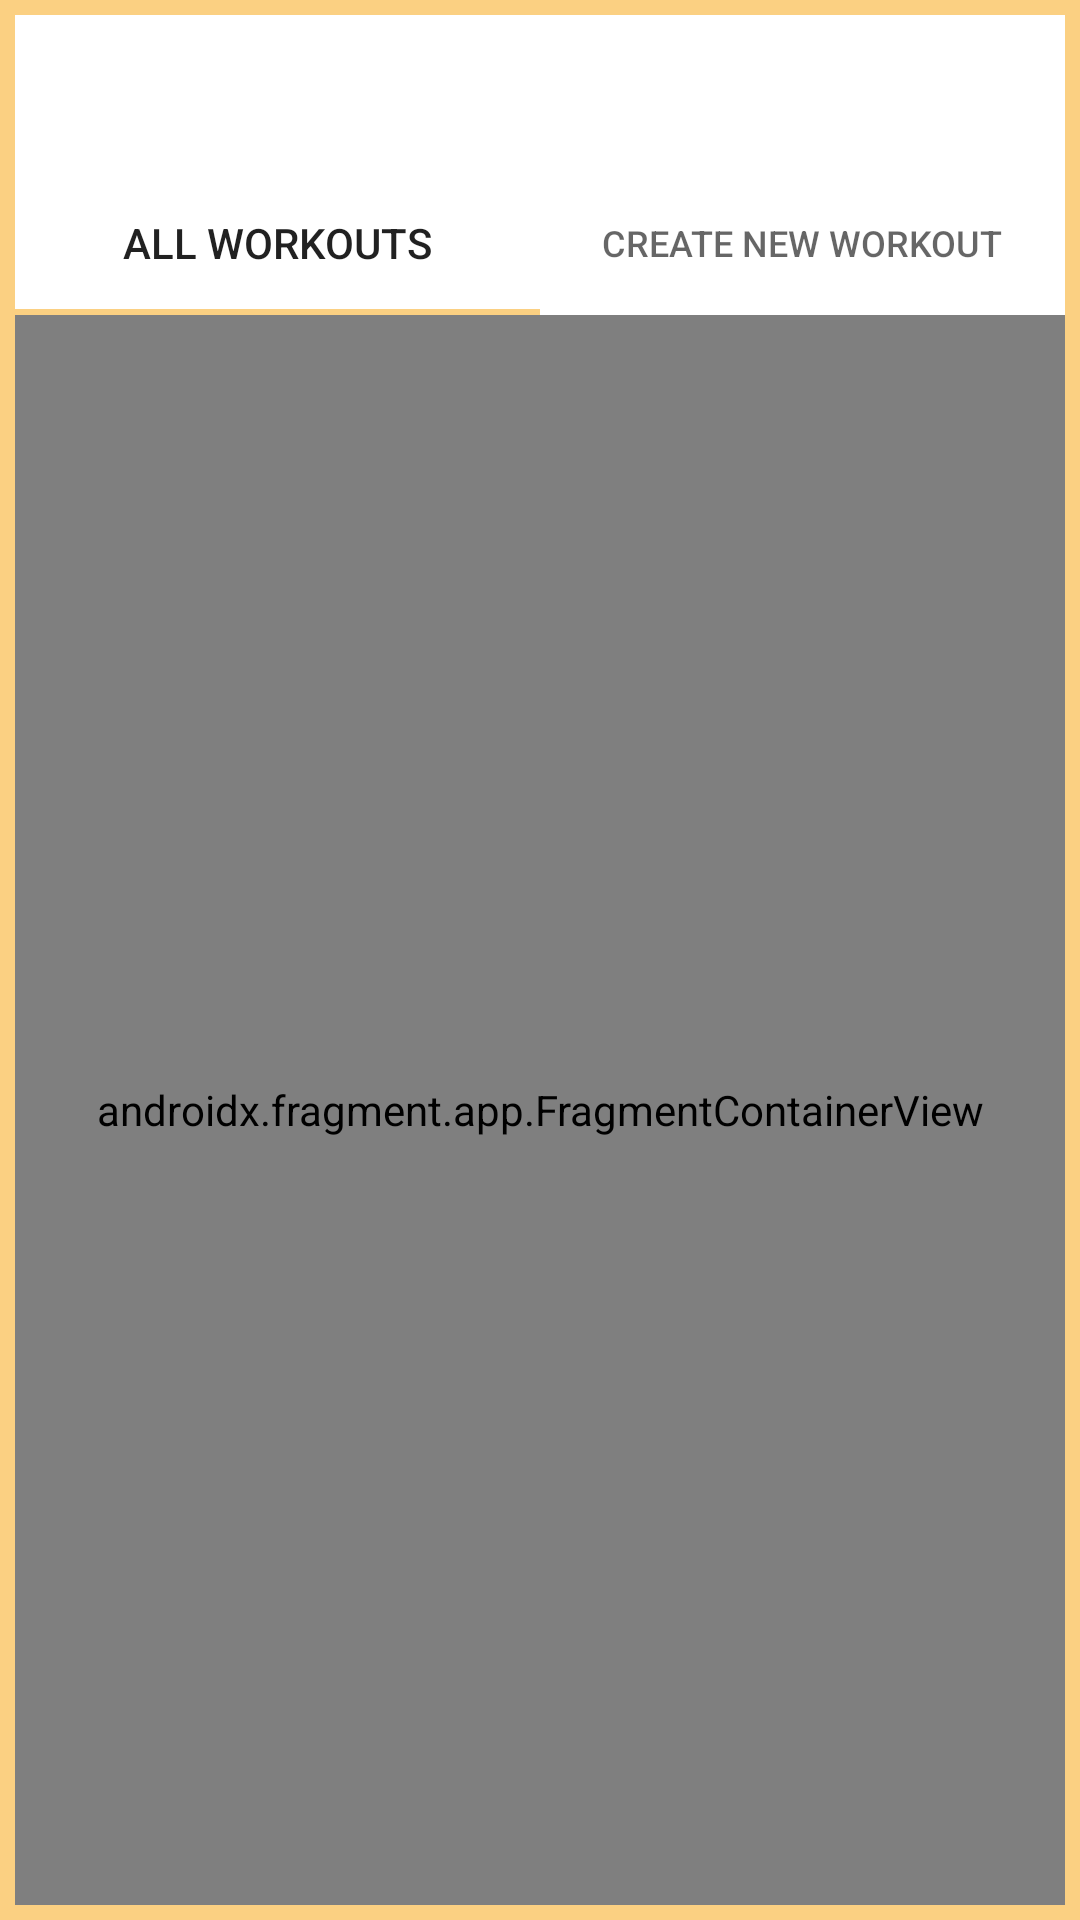

Android layout source for this screen:
<!-- AndroidManifest.xml: application theme Theme.AppCompat.Light.NoActionBar -->
<!-- res/layout/activity_workouts.xml -->
<?xml version="1.0" encoding="utf-8"?>
<LinearLayout xmlns:android="http://schemas.android.com/apk/res/android"
    xmlns:app="http://schemas.android.com/apk/res-auto"
    xmlns:tools="http://schemas.android.com/tools"
    android:layout_width="match_parent"
    android:layout_height="match_parent"
    android:background="@drawable/btn_primary"
    android:orientation="vertical"
    android:padding="5dp"
    android:theme="@style/AppTheme"
    tools:context=".Activities.WorkoutsActivity">

    <ImageView
        android:id="@+id/imageView"
        android:layout_width="match_parent"
        android:layout_height="52dp"
        android:contentDescription="@string/dont_be_potato"
        app:srcCompat="@drawable/logo3" />

    <com.google.android.material.tabs.TabLayout
        android:id="@+id/fw_tabbedLayout"
        android:layout_width="match_parent"
        android:layout_height="wrap_content">

        <com.google.android.material.tabs.TabItem
            android:id="@+id/w_all"
            android:layout_width="wrap_content"
            android:layout_height="wrap_content"
            android:text="@string/all_workouts" />

        <com.google.android.material.tabs.TabItem
            android:id="@+id/w_new"
            android:layout_width="wrap_content"
            android:layout_height="wrap_content"
            android:text="@string/create_new_workout" />

    </com.google.android.material.tabs.TabLayout>

    <androidx.fragment.app.FragmentContainerView
        android:id="@+id/fragment_workouts"
        android:name="com.alma.Fragments.WorkoutsAllFragment"
        android:layout_width="match_parent"
        android:layout_height="match_parent" />

</LinearLayout>
<!-- resources referenced by this layout -->
<resources>
  <!-- drawable btn_primary (drawable) -->
  <?xml version="1.0" encoding="utf-8"?>
  <selector xmlns:android="http://schemas.android.com/apk/res/android">
      <item android:state_pressed="false">
      <shape android:shape="rectangle">
              <solid android:color="@android:color/white"/>
  
              <stroke android:width="5dp" android:color="@color/colorPrimary" />
          </shape>
      </item>
      <item android:state_pressed="true">
          <shape android:shape="rectangle">
              <solid android:color="@android:color/white"/>
  
              <stroke android:width="5dp" android:color="@color/colorPrimary" />
          </shape>
      </item>
  </selector>
  <string name="all_workouts">All Workouts</string>
  <string name="create_new_workout">Create new Workout</string>
  <string name="dont_be_potato">Don\'t Be Potato</string>
  <style name="AppTheme" parent="@style/Theme.AppCompat.Light.NoActionBar">
          
          <item name="colorPrimary">@color/colorPrimary</item>
          <item name="colorPrimaryDark">@color/colorPrimary</item>
          <item name="colorAccent">@color/colorPrimary</item>
          <item name="android:textColor">@android:color/black</item>
          <item name="android:textColorHighlight">@color/colorYellowStrong</item>
          <item name="android:textColorHint">@android:color/black</item>
          <item name="android:textColorLink">@color/colorYellowStrong</item>
          <item name="android:textCursorDrawable">@color/colorYellowStrong</item>
  
      </style>
  <color name="colorPrimary">#fbd082</color>
  <color name="colorYellowStrong">#FFE500</color>
</resources>
